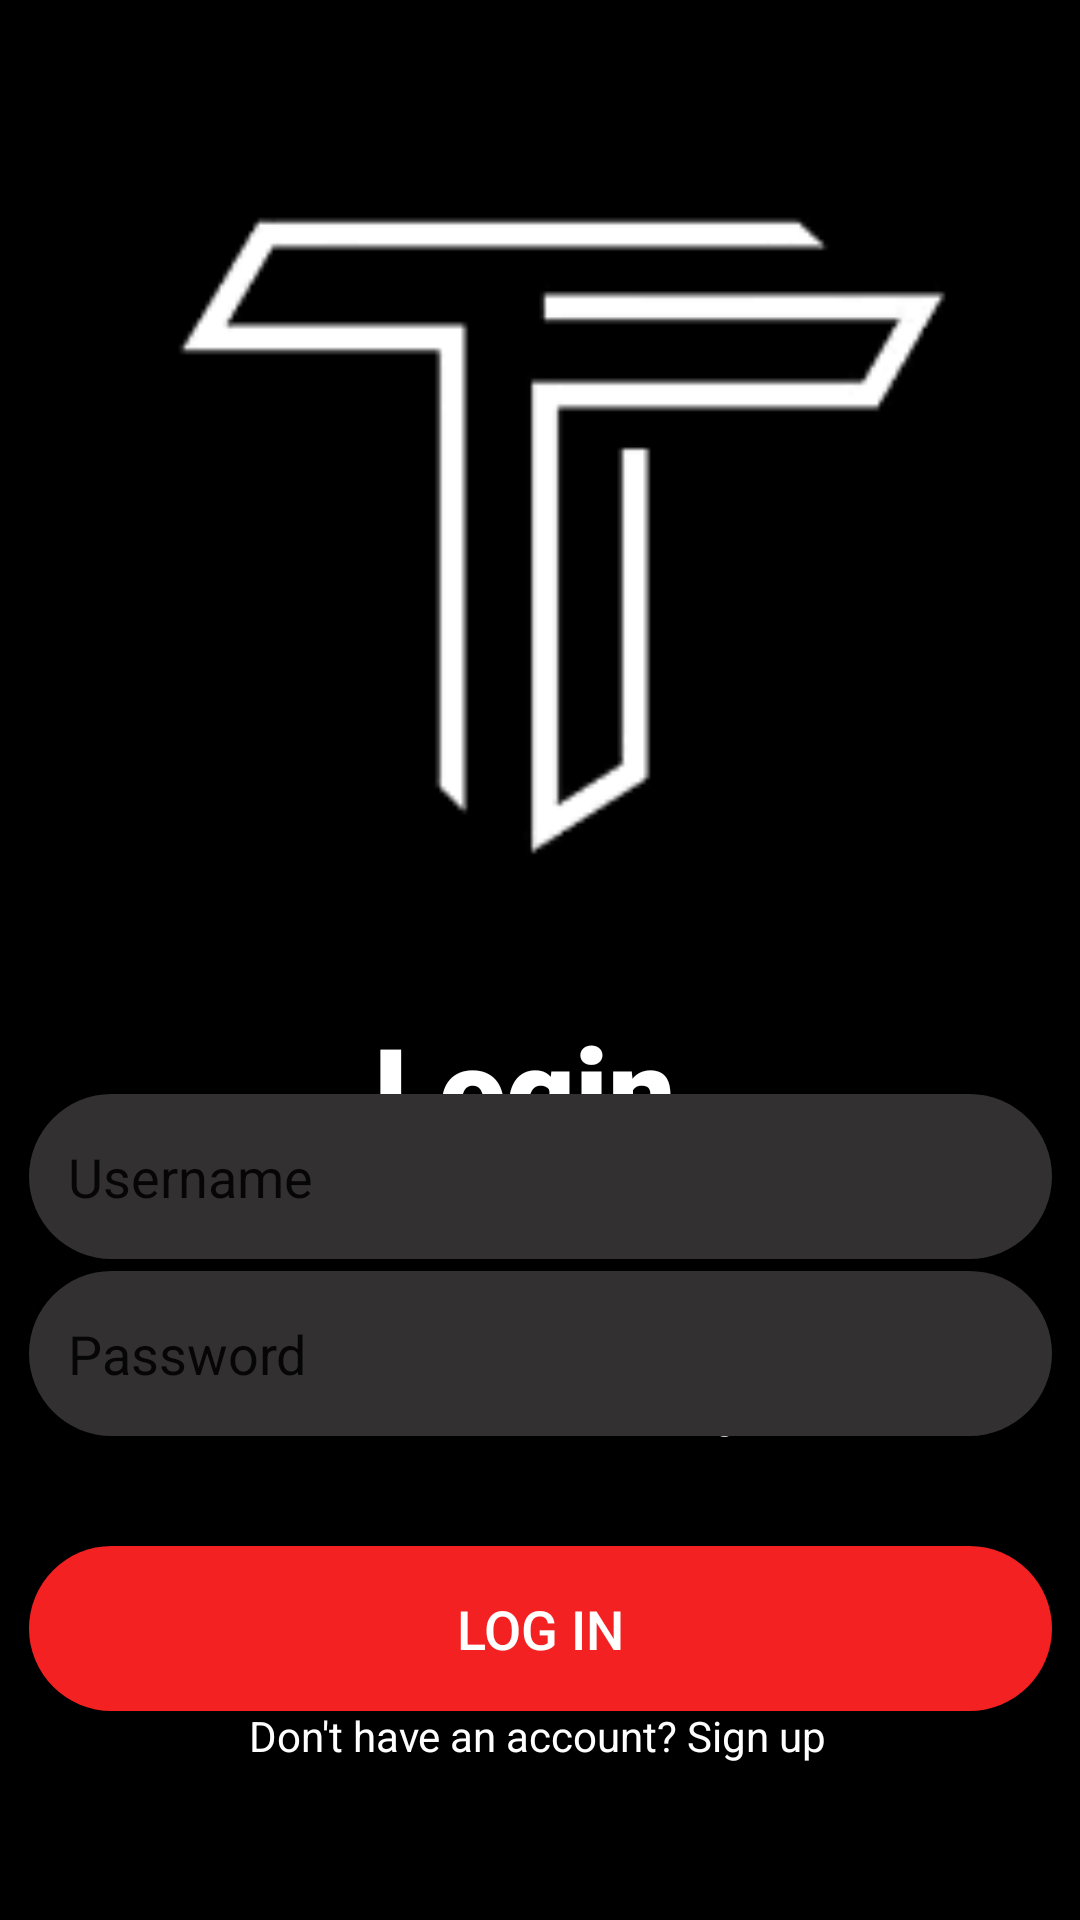

Layout XML and referenced resources for this Android screen:
<!-- AndroidManifest.xml: application theme Theme.TriggerTactics -->
<!-- res/layout/login.xml -->
<?xml version="1.0" encoding="utf-8"?>
<androidx.constraintlayout.widget.ConstraintLayout xmlns:android="http://schemas.android.com/apk/res/android"
    xmlns:app="http://schemas.android.com/apk/res-auto"
    xmlns:tools="http://schemas.android.com/tools"
    android:layout_width="match_parent"
    android:layout_height="match_parent"
    android:background="@color/black"
    tools:context=".MainActivity">

    <ImageView
        android:id="@+id/imageView"
        android:layout_width="327dp"
        android:layout_height="325dp"
        app:layout_constraintBottom_toBottomOf="parent"
        app:layout_constraintEnd_toEndOf="parent"
        app:layout_constraintStart_toStartOf="parent"
        app:layout_constraintTop_toTopOf="parent"
        app:layout_constraintVertical_bias="0.007"
        app:srcCompat="@drawable/tt" />

    <TextView
        android:id="@+id/textView2"
        android:layout_width="110dp"
        android:layout_height="58dp"
        android:layout_marginTop="336dp"
        android:fontFamily="sans-serif-black"
        android:text="Login"
        android:textColor="@color/white"
        android:textSize="40dp"
        app:layout_constraintEnd_toEndOf="parent"
        app:layout_constraintHorizontal_bias="0.498"
        app:layout_constraintStart_toStartOf="parent"
        app:layout_constraintTop_toTopOf="parent" />

    <Button
        android:id="@+id/button"
        android:layout_width="341dp"
        android:layout_height="55dp"
        android:background="@drawable/sign_in"
        android:text="Log in"
        android:textColor="@color/white"
        android:textSize="18dp"
        app:iconTint="#A63030"
        app:layout_constraintBottom_toBottomOf="parent"
        app:layout_constraintEnd_toEndOf="parent"
        app:layout_constraintStart_toStartOf="parent"
        app:layout_constraintTop_toTopOf="parent"
        app:layout_constraintVertical_bias="0.881" />

    <TextView
        android:id="@+id/textView5"
        android:layout_width="wrap_content"
        android:layout_height="wrap_content"
        android:layout_marginBottom="52dp"
        android:text="Don't have an account? Sign up"
        android:textColor="@color/white"
        android:textSize="14sp"
        app:layout_constraintBottom_toBottomOf="parent"
        app:layout_constraintEnd_toEndOf="parent"
        app:layout_constraintHorizontal_bias="0.497"
        app:layout_constraintStart_toStartOf="parent" />

    <TextView
        android:id="@+id/textView6"
        android:layout_width="wrap_content"
        android:layout_height="wrap_content"
        android:layout_marginBottom="160dp"
        android:text="Forgot Password?"
        android:textColor="@color/white"
        android:textSize="14sp"
        app:layout_constraintBottom_toBottomOf="parent"
        app:layout_constraintEnd_toEndOf="parent"
        app:layout_constraintHorizontal_bias="0.882"
        app:layout_constraintStart_toStartOf="parent" />

    <EditText
        android:id="@+id/editTextText"
        android:layout_width="341dp"
        android:layout_height="55dp"
        android:background="@drawable/register"
        android:ems="10"
        android:inputType="text"
        android:text="   Username"
        app:layout_constraintBottom_toBottomOf="parent"
        app:layout_constraintEnd_toEndOf="parent"
        app:layout_constraintStart_toStartOf="parent"
        app:layout_constraintTop_toTopOf="@+id/imageView"
        app:layout_constraintVertical_bias="0.622" />

    <EditText
        android:id="@+id/editTextText2"
        android:layout_width="341dp"
        android:layout_height="55dp"
        android:background="@drawable/register"
        android:ems="10"
        android:inputType="text"
        android:text="   Password"
        app:layout_constraintBottom_toBottomOf="parent"
        app:layout_constraintEnd_toEndOf="parent"
        app:layout_constraintHorizontal_bias="0.514"
        app:layout_constraintStart_toStartOf="parent"
        app:layout_constraintTop_toTopOf="@+id/imageView"
        app:layout_constraintVertical_bias="0.723" />


</androidx.constraintlayout.widget.ConstraintLayout>
<!-- resources referenced by this layout -->
<resources>
  <color name="black">#FF000000</color>
  <color name="white">#FFFFFFFF</color>
  <!-- drawable register (drawable) -->
  <?xml version="1.0" encoding="utf-8"?>
  <shape xmlns:android="http://schemas.android.com/apk/res/android"
      android:shape="rectangle">
      <solid android:color="#323030"/>
  
      <corners
          android:topRightRadius="45dp"
          android:topLeftRadius="45dp"
          android:bottomLeftRadius="45dp"
          android:bottomRightRadius="45dp"
          />
  </shape>
  <!-- drawable sign_in (drawable) -->
  <?xml version="1.0" encoding="utf-8"?>
  <shape xmlns:android="http://schemas.android.com/apk/res/android"
      android:shape="rectangle">
      <solid android:color="#F32121"/>
  
      <corners
          android:topRightRadius="45dp"
          android:topLeftRadius="45dp"
          android:bottomLeftRadius="45dp"
          android:bottomRightRadius="45dp"
          />
  </shape>
  <!-- drawable tt: png bitmap (drawable-v24, 2400 bytes) -->
  <style name="Theme.TriggerTactics" parent="Base.Theme.TriggerTactics" />
  <style name="Base.Theme.TriggerTactics" parent="Theme.AppCompat.Light.NoActionBar">
          
          
      </style>
</resources>
